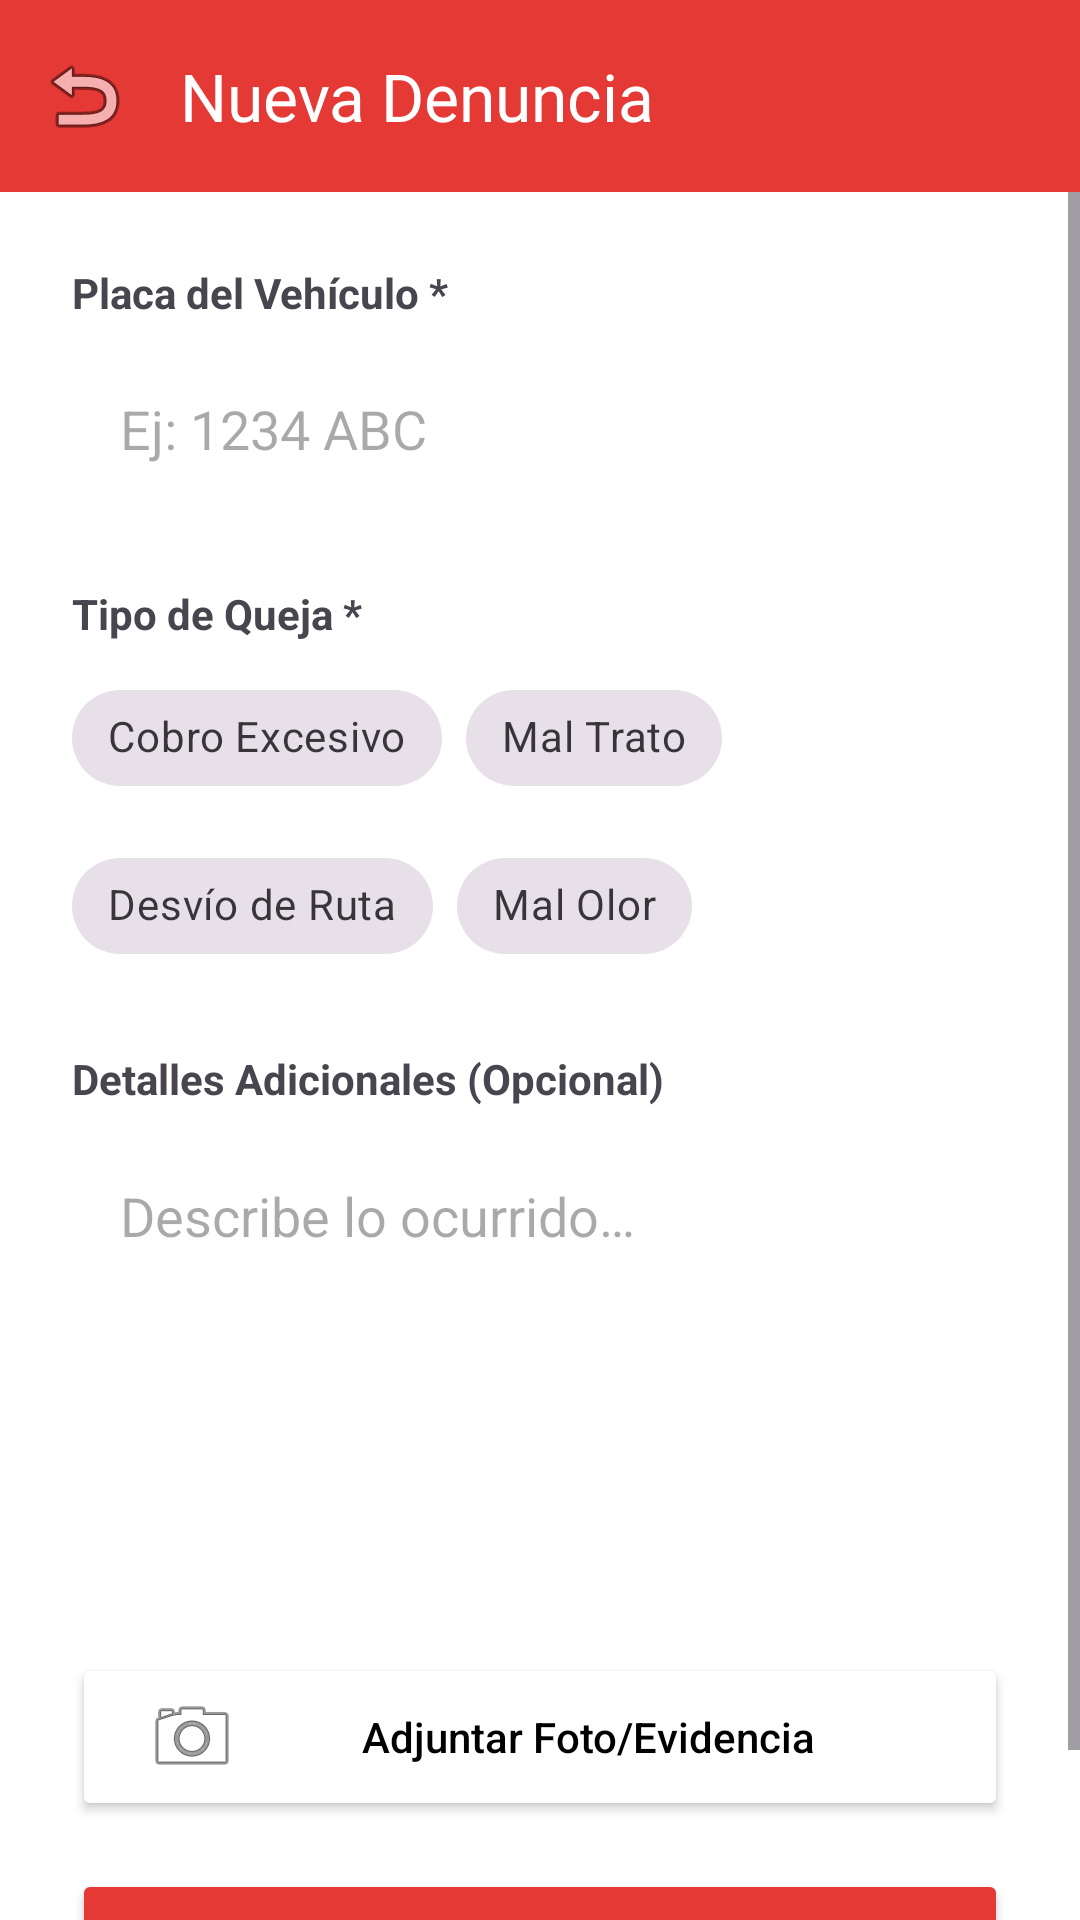

Reconstruct the res/layout file that produces this screen, plus the resources it refers to.
<!-- AndroidManifest.xml: application theme Theme.PruebaProyefctoSO -->
<!-- res/layout/fragment_complaint.xml -->
<?xml version="1.0" encoding="utf-8"?>
<androidx.constraintlayout.widget.ConstraintLayout xmlns:android="http://schemas.android.com/apk/res/android"
    xmlns:app="http://schemas.android.com/apk/res-auto"
    xmlns:tools="http://schemas.android.com/tools"
    android:layout_width="match_parent"
    android:layout_height="match_parent"
    android:background="@color/white">

    <androidx.appcompat.widget.Toolbar
        android:id="@+id/toolbar_complaint"
        android:layout_width="match_parent"
        android:layout_height="?attr/actionBarSize"
        android:background="#E53935"
        app:layout_constraintTop_toTopOf="parent"
        app:navigationIcon="@android:drawable/ic_menu_revert"
        app:title="@string/new_complaint_title"
        app:titleTextColor="@color/white" />

    <ScrollView
        android:layout_width="match_parent"
        android:layout_height="0dp"
        app:layout_constraintBottom_toBottomOf="parent"
        app:layout_constraintTop_toBottomOf="@id/toolbar_complaint">

        <LinearLayout
            android:layout_width="match_parent"
            android:layout_height="wrap_content"
            android:orientation="vertical"
            android:padding="24dp">

            <TextView
                android:layout_width="wrap_content"
                android:layout_height="wrap_content"
                android:text="Placa del Vehículo *"
                android:textStyle="bold" />

            <EditText
                android:id="@+id/et_plate"
                android:layout_width="match_parent"
                android:layout_height="56dp"
                android:layout_marginTop="8dp"
                android:background="@drawable/rounded_input_background"
                android:hint="@string/plate_hint"
                android:inputType="textCapCharacters"
                android:paddingStart="16dp"
                android:paddingEnd="16dp"
                tools:ignore="Autofill" />

            <TextView
                android:layout_width="wrap_content"
                android:layout_height="wrap_content"
                android:layout_marginTop="24dp"
                android:text="@string/complaint_type_label"
                android:textStyle="bold" />

            <com.google.android.material.chip.ChipGroup
                android:id="@+id/chip_group_complaint"
                android:layout_width="match_parent"
                android:layout_height="wrap_content"
                android:layout_marginTop="8dp"
                app:singleSelection="true">

                <com.google.android.material.chip.Chip
                    android:id="@+id/chip_fare"
                    style="@style/Widget.MaterialComponents.Chip.Choice"
                    android:layout_width="wrap_content"
                    android:layout_height="wrap_content"
                    android:text="@string/complaint_excessive_fare" />

                <com.google.android.material.chip.Chip
                    android:id="@+id/chip_treatment"
                    style="@style/Widget.MaterialComponents.Chip.Choice"
                    android:layout_width="wrap_content"
                    android:layout_height="wrap_content"
                    android:text="@string/complaint_bad_treatment" />

                <com.google.android.material.chip.Chip
                    android:id="@+id/chip_route"
                    style="@style/Widget.MaterialComponents.Chip.Choice"
                    android:layout_width="wrap_content"
                    android:layout_height="wrap_content"
                    android:text="@string/complaint_route_deviation" />

                <com.google.android.material.chip.Chip
                    android:id="@+id/chip_odor"
                    style="@style/Widget.MaterialComponents.Chip.Choice"
                    android:layout_width="wrap_content"
                    android:layout_height="wrap_content"
                    android:text="@string/complaint_bad_odor" />
            </com.google.android.material.chip.ChipGroup>

            <TextView
                android:layout_width="wrap_content"
                android:layout_height="wrap_content"
                android:layout_marginTop="24dp"
                android:text="@string/additional_details_label"
                android:textStyle="bold" />

            <EditText
                android:id="@+id/et_details"
                android:layout_width="match_parent"
                android:layout_height="150dp"
                android:layout_marginTop="8dp"
                android:background="@drawable/rounded_input_background"
                android:gravity="top"
                android:hint="@string/details_hint"
                android:inputType="textMultiLine"
                android:padding="16dp"
                tools:ignore="Autofill" />

            <Button
                android:id="@+id/btn_attach_photo"
                android:layout_width="match_parent"
                android:layout_height="56dp"
                android:layout_marginTop="24dp"
                android:backgroundTint="@color/white"
                android:drawableStart="@android:drawable/ic_menu_camera"
                android:paddingStart="24dp"
                android:paddingEnd="24dp"
                android:text="@string/attach_photo"
                android:textAllCaps="false"
                android:textColor="@color/black"
                app:cornerRadius="28dp"
                app:strokeColor="#D1D5DB"
                app:strokeWidth="1dp" />

            <Button
                android:id="@+id/btn_send_complaint"
                android:layout_width="match_parent"
                android:layout_height="56dp"
                android:layout_marginTop="16dp"
                android:backgroundTint="#E53935"
                android:text="Enviar Denuncia"
                android:textColor="@color/white"
                app:cornerRadius="28dp" />

        </LinearLayout>
    </ScrollView>
</androidx.constraintlayout.widget.ConstraintLayout>
<!-- resources referenced by this layout -->
<resources>
  <color name="black">#FF000000</color>
  <color name="white">#FFFFFFFF</color>
  <string name="additional_details_label">Detalles Adicionales (Opcional)</string>
  <string name="attach_photo">Adjuntar Foto/Evidencia</string>
  <string name="complaint_bad_odor">Mal Olor</string>
  <string name="complaint_bad_treatment">Mal Trato</string>
  <string name="complaint_excessive_fare">Cobro Excesivo</string>
  <string name="complaint_route_deviation">Desvío de Ruta</string>
  <string name="complaint_type_label">Tipo de Queja *</string>
  <string name="details_hint">Describe lo ocurrido…</string>
  <string name="new_complaint_title">Nueva Denuncia</string>
  <string name="plate_hint">Ej: 1234 ABC</string>
  <style name="Theme.PruebaProyefctoSO" parent="Base.Theme.PruebaProyefctoSO" />
  <style name="Base.Theme.PruebaProyefctoSO" parent="Theme.Material3.DayNight.NoActionBar">
          
          
      </style>
</resources>
